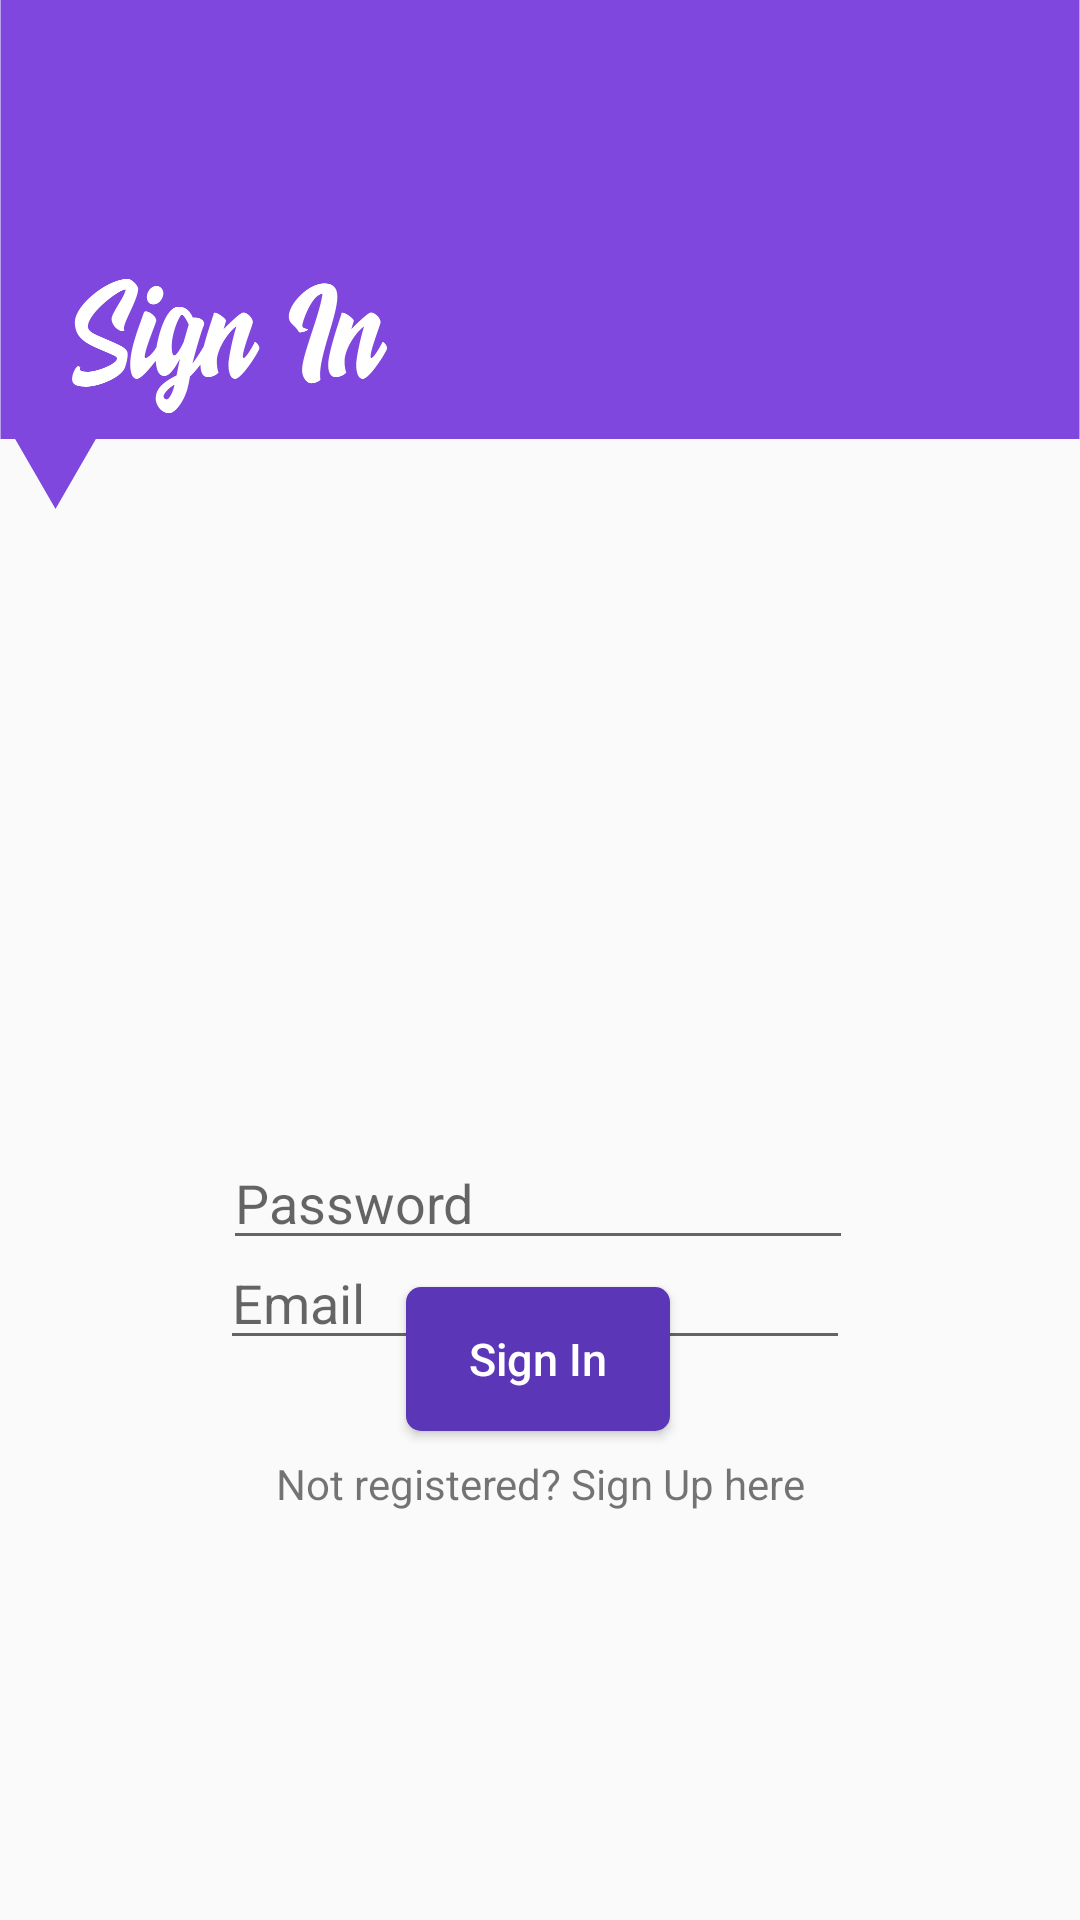

This screen was rendered from an Android layout file. Write that file and the resources it references.
<!-- AndroidManifest.xml: application theme AppTheme -->
<!-- res/layout/activity_phone.xml -->
<?xml version="1.0" encoding="utf-8"?>
<androidx.constraintlayout.widget.ConstraintLayout xmlns:android="http://schemas.android.com/apk/res/android"
    xmlns:app="http://schemas.android.com/apk/res-auto"
    xmlns:tools="http://schemas.android.com/tools"
    android:layout_width="match_parent"
    android:layout_height="match_parent"
    tools:context=".PhoneActivity">

    <ImageView
        android:id="@+id/imageView8"
        android:layout_width="wrap_content"
        android:layout_height="wrap_content"
        android:layout_marginBottom="108dp"
        app:layout_constraintBottom_toTopOf="@+id/textView"
        app:layout_constraintEnd_toEndOf="parent"
        app:layout_constraintHorizontal_bias="0.0"
        app:layout_constraintStart_toStartOf="parent"
        app:srcCompat="@drawable/sign_in" />

    <EditText
        android:id="@+id/editText"
        android:layout_width="wrap_content"
        android:layout_height="wrap_content"
        android:layout_marginStart="84dp"
        android:layout_marginTop="412dp"
        android:layout_marginEnd="85dp"
        android:autofillHints=""
        android:ems="10"
        android:hint="@string/email"
        android:inputType="textEmailAddress"
        app:layout_constraintEnd_toEndOf="parent"
        app:layout_constraintHorizontal_bias="0.562"
        app:layout_constraintStart_toStartOf="parent"
        app:layout_constraintTop_toTopOf="parent" />

    <EditText
        android:id="@+id/editText2"
        android:layout_width="wrap_content"
        android:layout_height="wrap_content"
        android:layout_marginStart="85dp"
        android:layout_marginEnd="85dp"
        android:layout_marginBottom="220dp"
        android:autofillHints=""
        android:ems="10"
        android:hint="@string/password"
        android:inputType="textPassword"
        app:layout_constraintBottom_toBottomOf="parent"
        app:layout_constraintEnd_toEndOf="parent"
        app:layout_constraintHorizontal_bias="0.548"
        app:layout_constraintStart_toStartOf="parent" />

    <TextView
        android:id="@+id/textView"
        android:layout_width="wrap_content"
        android:layout_height="wrap_content"
        android:layout_marginStart="163dp"
        android:layout_marginEnd="163dp"
        android:layout_marginBottom="136dp"
        android:text="@string/not_registered_sign_up_here"
        app:layout_constraintBottom_toBottomOf="parent"
        app:layout_constraintEnd_toEndOf="parent"
        app:layout_constraintStart_toStartOf="parent" />

    <Button
        android:id="@+id/button2"
        android:layout_width="wrap_content"
        android:layout_height="wrap_content"
        android:layout_marginStart="8dp"
        android:layout_marginTop="8dp"
        android:layout_marginEnd="8dp"
        android:layout_marginBottom="8dp"
        android:background="@drawable/shape"
        android:text="@string/sign_in"
        android:textAllCaps="false"
        android:textColor="#ffff"
        android:textSize="15sp"
        app:layout_constraintBottom_toTopOf="@+id/textView"
        app:layout_constraintEnd_toEndOf="parent"
        app:layout_constraintHorizontal_bias="0.498"
        app:layout_constraintStart_toStartOf="parent"
        app:layout_constraintTop_toBottomOf="@+id/editText2"
        app:layout_constraintVertical_bias="0.977" />


</androidx.constraintlayout.widget.ConstraintLayout>
<!-- resources referenced by this layout -->
<resources>
  <!-- drawable shape (drawable) -->
  <?xml version="1.0" encoding="utf-8"?>
  <shape xmlns:android="http://schemas.android.com/apk/res/android"
      android:layout_width="match_parent"
      android:layout_height="match_parent"
      android:shape="rectangle">
      <solid android:color="#5B37B7" />
      <corners android:radius="5dp" />
  
  </shape>
  <!-- drawable sign_in: png bitmap (drawable, 36471 bytes) -->
  <string name="email">Email</string>
  <string name="not_registered_sign_up_here">Not registered? Sign Up here</string>
  <string name="password">Password</string>
  <string name="sign_in">Sign In</string>
  <style name="AppTheme" parent="Theme.AppCompat.Light.NoActionBar">
          
          <item name="colorPrimary">@color/colorPrimary</item>
          <item name="colorPrimaryDark">@color/colorPrimaryDark</item>
          <item name="colorAccent">@color/colorAccent</item>
      </style>
  <!-- not gathered from this repository: default colours our renderer supplied (Android Studio template values) -->
  <color name="colorPrimary">#FF6200EE</color>
  <color name="colorPrimaryDark">#FF3700B3</color>
  <color name="colorAccent">#FF03DAC5</color>
</resources>
